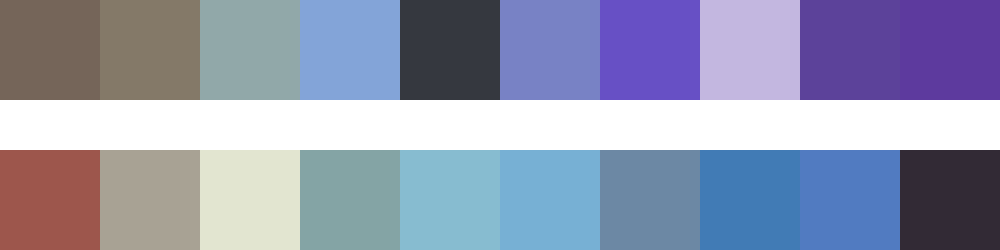

Values plotted in this chart, from the file beside it:
#756559	#847968	#91a8a9	#83a4d8	#35383f	#7882c5	#6750c5	#c3b7e0	#5c429a	#5d3a9e
#9d564c	#a8a294	#e2e5d0	#84a4a5	#87bcd0	#77b0d4	#6c88a4	#417bb5	#517bc1	#322a35
